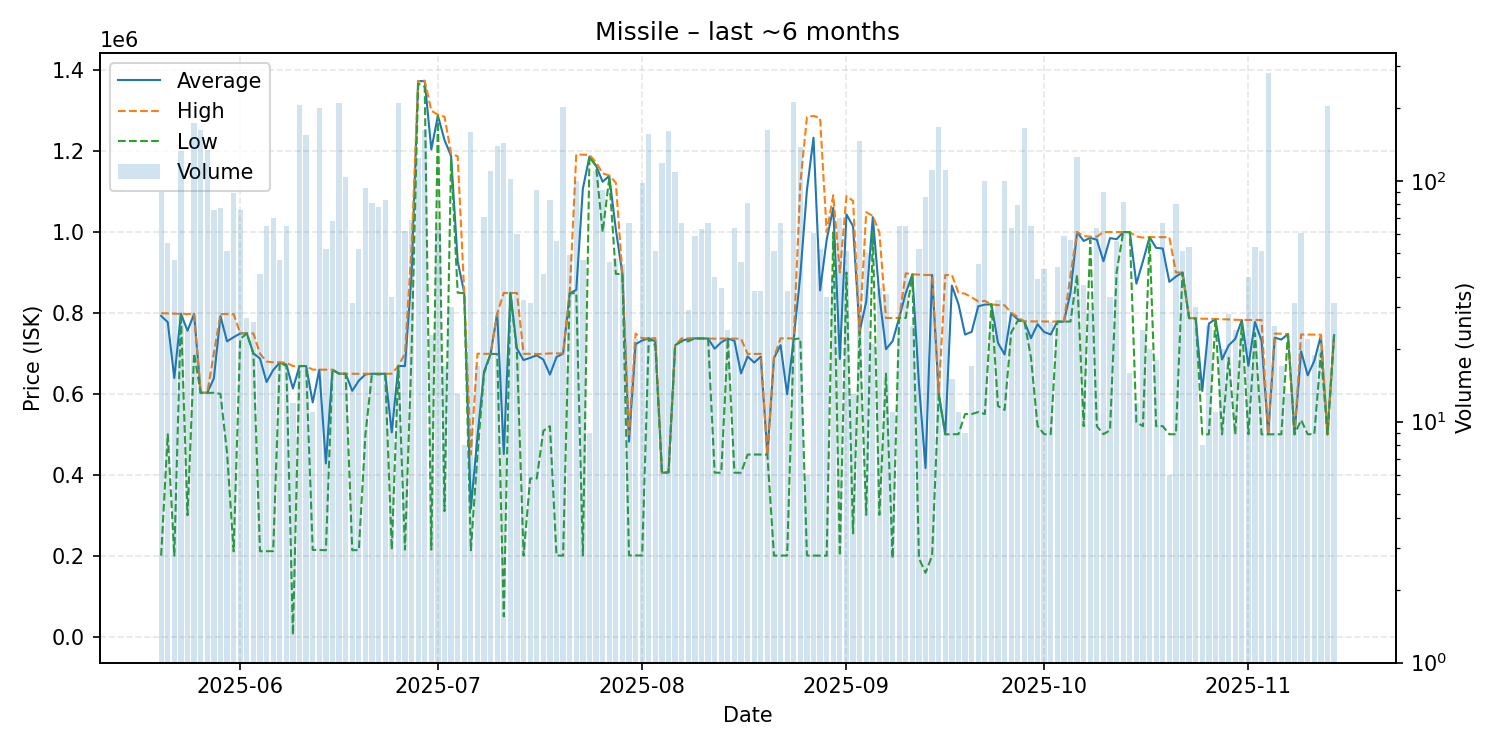

The table this chart was drawn from, first rows:
date, average, highest, lowest, order_count, volume
2025-05-20, 792688, 799300, 200000, 35, 90
2025-05-21, 777193, 798900, 500000, 28, 55
2025-05-22, 639162, 798200, 200100, 22, 47
2025-05-23, 797800, 797800, 797800, 26, 133
2025-05-24, 756067, 797400, 300050, 13, 24
2025-05-25, 797400, 797500, 700300, 57, 173
2025-05-26, 602600, 602600, 602600, 68, 163
2025-05-27, 602600, 602600, 602600, 34, 134
2025-05-28, 638311, 700200, 602600, 25, 76
2025-05-29, 791948, 797100, 600050, 14, 77
2025-05-30, 729822, 796900, 454500, 31, 51
2025-05-31, 739996, 796900, 210700, 22, 89
2025-06-01, 749287, 749900, 735000, 23, 76
2025-06-02, 749711, 749800, 749600, 9, 27
2025-06-03, 700173, 749300, 699400, 10, 26
2025-06-04, 687307, 699300, 211000, 20, 41
2025-06-05, 629375, 679900, 211000, 18, 65
2025-06-06, 658830, 678000, 211200, 26, 70
2025-06-07, 677153, 677900, 677000, 27, 47
2025-06-08, 672262, 677000, 669000, 17, 65
2025-06-09, 613267, 668800, 4301, 11, 12
2025-06-10, 668800, 668800, 668800, 23, 207
2025-06-11, 668800, 668800, 668800, 22, 155
2025-06-12, 578864, 659900, 214200, 11, 11
2025-06-13, 659700, 659800, 214200, 23, 200
2025-06-14, 428000, 659600, 213400, 19, 52
2025-06-15, 659544, 659600, 659500, 24, 68
2025-06-16, 649800, 649800, 649800, 26, 211
2025-06-17, 649700, 649700, 649700, 24, 104
2025-06-18, 607487, 649700, 213500, 26, 31
2025-06-19, 632669, 649600, 213900, 41, 52
2025-06-20, 648080, 649700, 500000, 48, 93
2025-06-21, 649700, 649700, 649700, 54, 81
2025-06-22, 649547, 649700, 648000, 27, 78
2025-06-23, 649700, 649700, 649700, 17, 83
2025-06-24, 504830, 649700, 215100, 19, 33
2025-06-25, 668900, 668900, 668900, 25, 211
2025-06-26, 668694, 700000, 215000, 26, 62
2025-06-27, 894974, 961900, 700000, 15, 69
2025-06-28, 1373000, 1373000, 1367000, 25, 124
2025-06-29, 1373000, 1374000, 1359000, 54, 162
2025-06-30, 1204139, 1300000, 215100, 16, 23
2025-07-01, 1287413, 1290000, 1287000, 20, 63
2025-07-02, 1227412, 1285000, 310000, 8, 17
2025-07-03, 1188167, 1194000, 1180000, 7, 30
2025-07-04, 927808, 1187000, 849950, 13, 13
2025-07-05, 849225, 849600, 848800, 3, 8
2025-07-06, 316000, 450000, 213400, 22, 160
2025-07-07, 494018, 699400, 450000, 13, 17
2025-07-08, 654879, 698900, 650000, 21, 71
2025-07-09, 698900, 698900, 698900, 16, 110
2025-07-10, 799000, 799000, 698600, 19, 140
2025-07-11, 451300, 849500, 50000, 24, 143
2025-07-12, 849500, 849500, 849500, 18, 102
2025-07-13, 711585, 849500, 700000, 16, 60
2025-07-14, 683478, 699100, 200000, 6, 32
2025-07-15, 689061, 699000, 390700, 19, 31
2025-07-16, 695318, 698600, 390700, 18, 92
2025-07-17, 684746, 698700, 508500, 15, 41
2025-07-18, 647598, 700000, 520100, 19, 83
... 119 more rows
